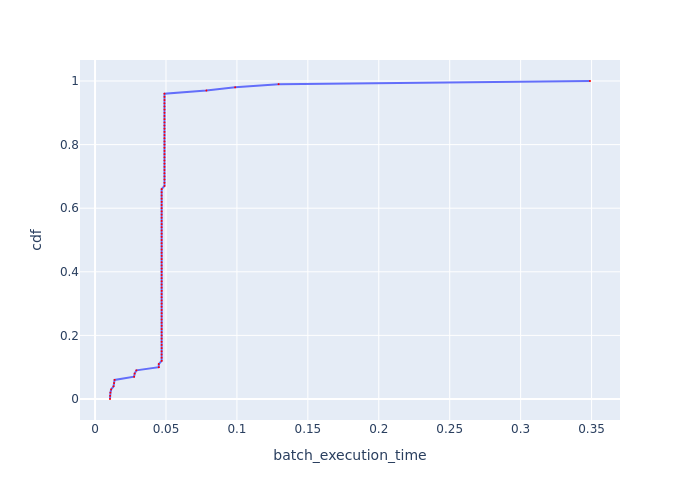

Values plotted in this chart, from the file beside it:
, cdf, batch_execution_time
0, 0.0, 0.01054
1, 0.01, 0.01062
2, 0.02, 0.01083
3, 0.03, 0.01134
4, 0.04, 0.01305
5, 0.05, 0.01339
6, 0.06, 0.01377
7, 0.07, 0.02752
8, 0.08, 0.0279
9, 0.09, 0.02916
10, 0.1, 0.04491
11, 0.11, 0.04491
12, 0.12, 0.04693
13, 0.13, 0.04693
14, 0.14, 0.04693
15, 0.15, 0.04693
16, 0.16, 0.04693
17, 0.17, 0.04693
18, 0.18, 0.04693
19, 0.19, 0.04693
20, 0.2, 0.04693
21, 0.21, 0.04693
22, 0.22, 0.04693
23, 0.23, 0.04693
24, 0.24, 0.04693
25, 0.25, 0.04693
26, 0.26, 0.04693
27, 0.27, 0.04693
28, 0.28, 0.04693
29, 0.29, 0.04693
30, 0.3, 0.04693
31, 0.31, 0.04693
32, 0.32, 0.04693
33, 0.33, 0.04693
34, 0.34, 0.04693
35, 0.35, 0.04693
36, 0.36, 0.04693
37, 0.37, 0.04693
38, 0.38, 0.04693
39, 0.39, 0.04693
40, 0.4, 0.04693
41, 0.41, 0.04693
42, 0.42, 0.04693
43, 0.43, 0.04693
44, 0.44, 0.04693
45, 0.45, 0.04693
46, 0.46, 0.04693
47, 0.47, 0.04693
48, 0.48, 0.04693
49, 0.49, 0.04693
50, 0.5, 0.04693
51, 0.51, 0.04693
52, 0.52, 0.04693
53, 0.53, 0.04693
54, 0.54, 0.04693
55, 0.55, 0.04693
56, 0.56, 0.04693
57, 0.57, 0.04693
58, 0.58, 0.04693
59, 0.59, 0.04693
... 41 more rows
